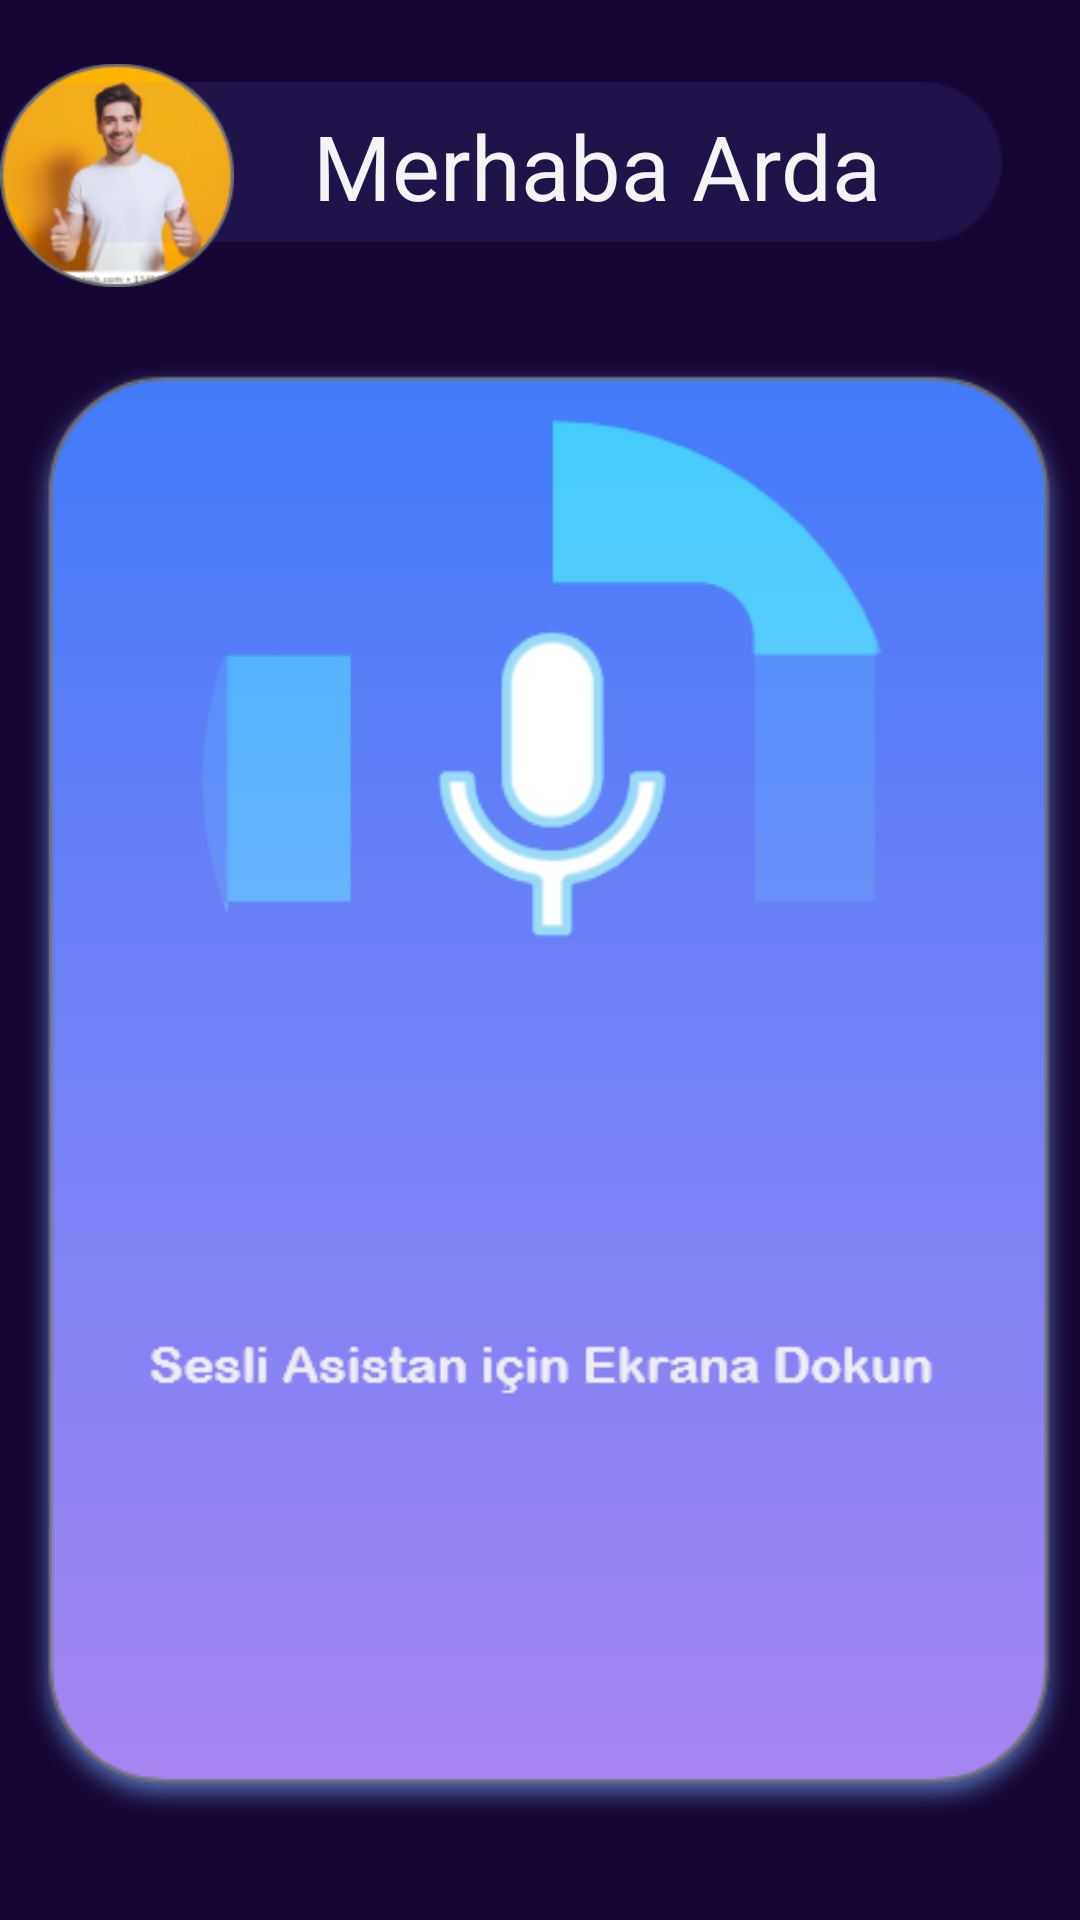

Android layout source for this screen:
<!-- AndroidManifest.xml: application theme AppTheme -->
<!-- res/layout/page2.xml -->
<?xml version="1.0" encoding="utf-8"?>
<RelativeLayout xmlns:android="http://schemas.android.com/apk/res/android"
    xmlns:app="http://schemas.android.com/apk/res-auto"
    xmlns:tools="http://schemas.android.com/tools"
    android:layout_width="match_parent"
    android:layout_height="match_parent"
    android:background="#160636">

    <ImageView
        android:id="@+id/imageView10"
        android:layout_width="111dp"
        android:layout_height="113dp"
        android:layout_alignParentTop="true"
        android:layout_alignParentEnd="true"
        android:layout_marginTop="2dp"
        android:layout_marginEnd="282dp"
        app:srcCompat="@drawable/image_background" />


    <ImageView
        android:id="@+id/imageView3"
        android:layout_width="361dp"
        android:layout_height="90dp"
        android:layout_alignParentTop="true"
        android:layout_alignParentEnd="true"
        android:layout_centerHorizontal="true"
        android:layout_marginTop="9dp"
        android:layout_marginEnd="26dp"
        app:srcCompat="@drawable/adicinacikmor" />

    <ImageView
        android:id="@+id/imageView4_sesliasistan"
        android:layout_width="wrap_content"
        android:layout_height="wrap_content"
        android:layout_alignParentStart="true"
        android:layout_alignParentEnd="true"
        android:layout_alignParentBottom="true"
        android:layout_marginStart="6dp"
        android:layout_marginEnd="0dp"
        android:layout_marginBottom="-11dp"
        app:srcCompat="@drawable/seslias" />

    <TextView
        android:id="@+id/textView2"
        android:layout_width="wrap_content"
        android:layout_height="wrap_content"
        android:layout_alignParentTop="true"
        android:layout_alignParentEnd="true"
        android:layout_marginTop="35dp"
        android:layout_marginEnd="66dp"
        android:text="Merhaba Arda"
        android:textColor="#F4F4F4"
        android:textSize="30sp" />

</RelativeLayout>
<!-- resources referenced by this layout -->
<resources>
  <!-- drawable adicinacikmor: png bitmap (drawable-v24, 1657 bytes) -->
  <!-- drawable image_background: png bitmap (drawable-v24, 26231 bytes) -->
  <!-- drawable seslias: png bitmap (drawable-v24, 30771 bytes) -->
  <style name="AppTheme" parent="Theme.AppCompat.Light.NoActionBar">
          
          <item name="colorPrimary">@color/colorPrimary</item>
          <item name="colorPrimaryDark">@color/colorPrimaryDark</item>
          <item name="colorAccent">@color/colorAccent</item>
  
          <item name="android:windowActivityTransitions"> true</item>
      </style>
  <color name="colorPrimary">#7881F5</color>
  <color name="colorPrimaryDark">#160636</color>
  <color name="colorAccent">#1E2DF3</color>
</resources>
